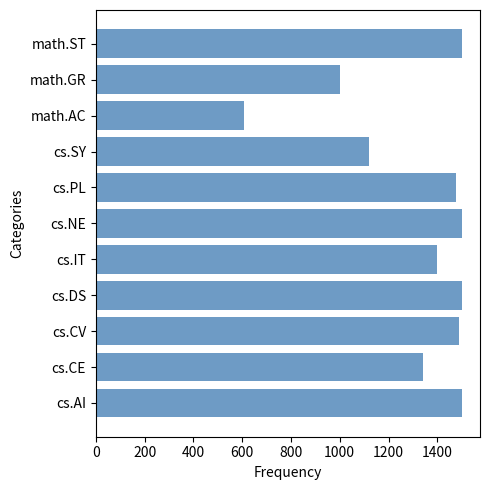

This figure's Python source:
import matplotlib.pyplot as plt

# 数据
categories = ['cs.AI', 'cs.CE', 'cs.CV', 'cs.DS', 'cs.IT', 'cs.NE', 'cs.PL', 'cs.SY', 'math.AC', 'math.GR', 'math.ST']
frequencies = [1500, 1343, 1487, 1500, 1399, 1500, 1476, 1119, 607, 1002, 1500]

# 创建颜色列表（这里我们使用默认的颜色循环）
colors = plt.cm.viridis(range(len(categories)))

# 创建横向直方图
plt.figure(figsize=(5, 5))
bars = plt.barh(categories, frequencies, color='#6e9bc5')

# 添加标题和轴标签
plt.xlabel('Frequency')
plt.ylabel('Categories')

# 调整布局以适应标签
plt.tight_layout()

plt.savefig('distribution.pdf')
# 显示图表
plt.show()